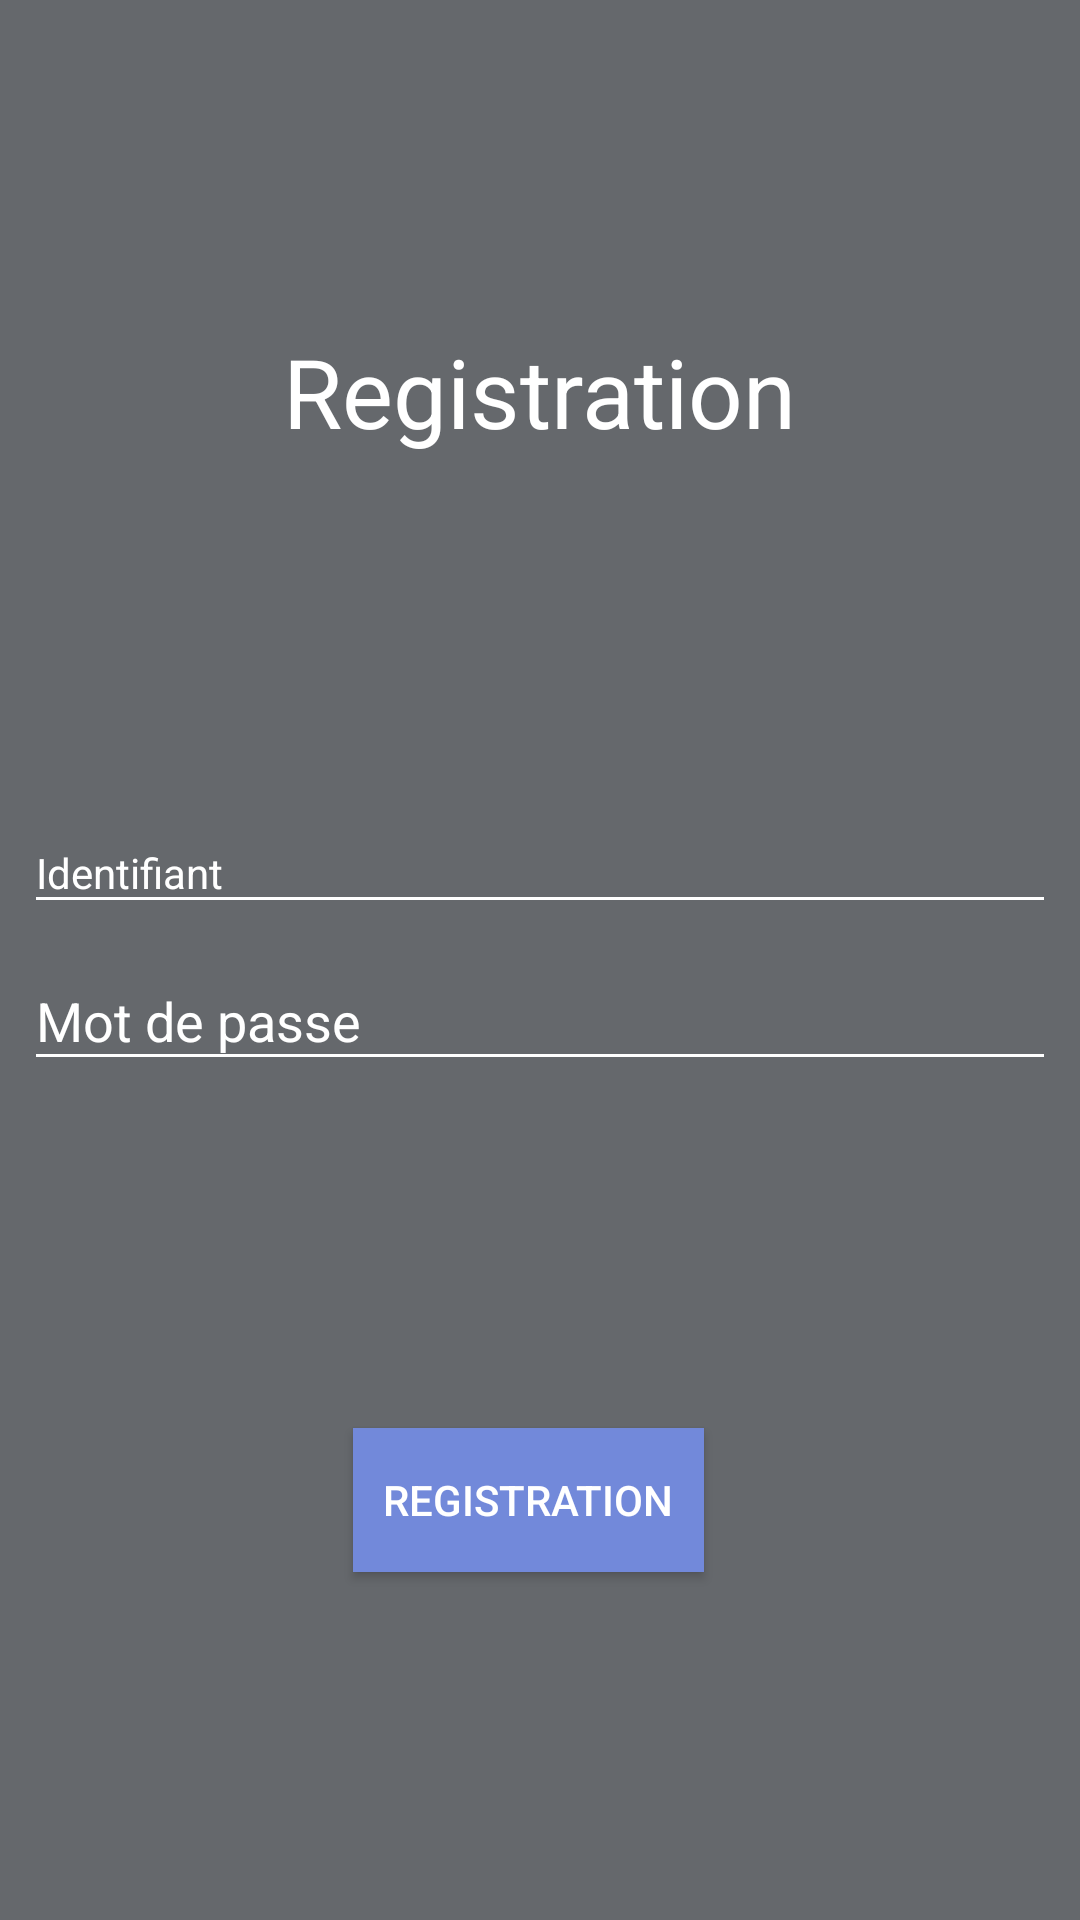

Produce the Android XML layout that renders to this screen, including the resource entries it uses.
<!-- AndroidManifest.xml: application theme AppTheme -->
<!-- res/layout/activity_register.xml -->
<?xml version="1.0" encoding="utf-8"?>
<android.support.constraint.ConstraintLayout xmlns:android="http://schemas.android.com/apk/res/android"
    xmlns:app="http://schemas.android.com/apk/res-auto"
    xmlns:tools="http://schemas.android.com/tools"
    android:layout_width="match_parent"
    android:layout_height="match_parent"
    android:background="@color/colorLight"
    tools:context="com.pierre.cryptosecure.RegisterActivity">

    <TextView
        android:id="@+id/textView"
        android:layout_width="wrap_content"
        android:layout_height="wrap_content"
        android:layout_marginBottom="8dp"
        android:layout_marginEnd="8dp"
        android:layout_marginStart="8dp"
        android:layout_marginTop="8dp"
        android:text="@string/app_register"
        android:textSize="32dp"
        app:layout_constraintBottom_toTopOf="@+id/textInputLayout"
        app:layout_constraintEnd_toEndOf="parent"
        app:layout_constraintStart_toStartOf="parent"
        app:layout_constraintTop_toTopOf="parent" />

    <android.support.design.widget.TextInputLayout
        android:id="@+id/textInputLayout"
        android:layout_width="0dp"
        android:layout_height="wrap_content"
        android:layout_marginEnd="8dp"
        android:layout_marginStart="8dp"
        app:layout_constraintBottom_toTopOf="@+id/textInputLayout2"
        app:layout_constraintEnd_toEndOf="parent"
        app:layout_constraintStart_toStartOf="parent"
        app:layout_constraintTop_toTopOf="parent"
        app:layout_constraintVertical_chainStyle="packed">

        <android.support.design.widget.TextInputEditText
            android:id="@+id/identifiantText"
            android:layout_width="match_parent"
            android:layout_height="wrap_content"
            android:hint="@string/main_identifiant"
            android:inputType="textEmailAddress"
            android:textAppearance="@style/TextAppearance.AppCompat"
            android:textColor="@color/colorLighter" />
    </android.support.design.widget.TextInputLayout>

    <android.support.design.widget.TextInputLayout
        android:id="@+id/textInputLayout2"
        android:layout_width="0dp"
        android:layout_height="wrap_content"
        android:layout_marginBottom="19dp"
        android:layout_marginEnd="8dp"
        android:layout_marginStart="8dp"
        app:layout_constraintBottom_toBottomOf="parent"
        app:layout_constraintEnd_toEndOf="parent"
        app:layout_constraintStart_toStartOf="parent"
        app:layout_constraintTop_toBottomOf="@+id/textInputLayout">

        <android.support.design.widget.TextInputEditText
            android:id="@+id/passwordText"
            android:layout_width="match_parent"
            android:layout_height="wrap_content"
            android:hint="@string/main_password"
            android:inputType="textNoSuggestions|textPassword"
            android:textColor="@color/colorLighter" />
    </android.support.design.widget.TextInputLayout>

    <Button
        android:id="@+id/buttonRegistration"
        android:layout_width="wrap_content"
        android:layout_height="wrap_content"
        android:layout_marginBottom="8dp"
        android:layout_marginEnd="8dp"
        android:layout_marginTop="8dp"
        android:background="@color/colorBlue"
        android:bottomLeftRadius="10dp"
        android:bottomRightRadius="10dp"
        android:padding="10dp"
        android:text="Registration"
        android:topLeftRadius="10dp"
        android:topRightRadius="10dp"
        app:layout_constraintBottom_toBottomOf="parent"
        app:layout_constraintEnd_toEndOf="parent"
        app:layout_constraintStart_toStartOf="parent"
        app:layout_constraintTop_toBottomOf="@+id/textInputLayout2" />

</android.support.constraint.ConstraintLayout>
<!-- resources referenced by this layout -->
<resources>
  <color name="colorBlue">#7289da</color>
  <color name="colorLight">#65686c</color>
  <color name="colorLighter">#a4a4a4</color>
  <string name="app_register">Registration</string>
  <string name="main_identifiant">Identifiant</string>
  <string name="main_password">Mot de passe</string>
  <style name="AppTheme" parent="Theme.AppCompat.Light.DarkActionBar">
          
          <item name="colorPrimary">@color/colorPrimary</item>
          <item name="colorPrimaryDark">@color/colorPrimaryDark</item>
          <item name="colorAccent">@color/colorAccent</item>
  
  
          
          <item name="hintTextAppearance">@color/colorRed</item>
          <item name="errorTextAppearance">@color/colorRed</item>
          <item name="android:textColor">@color/colorWhite</item>
          <item name="android:textColorHint">@color/colorWhite</item>
          <item name="colorControlNormal">@color/colorWhite</item>
          <item name="colorControlActivated">@color/colorBlue</item>
          <item name="colorControlHighlight">@color/colorWhite</item>
      </style>
  <color name="colorPrimary">#1e2124</color>
  <color name="colorPrimaryDark">#282b30</color>
  <color name="colorAccent">#36393e</color>
  <color name="colorRed">#FF0000</color>
  <color name="colorWhite">#ffffff</color>
</resources>
